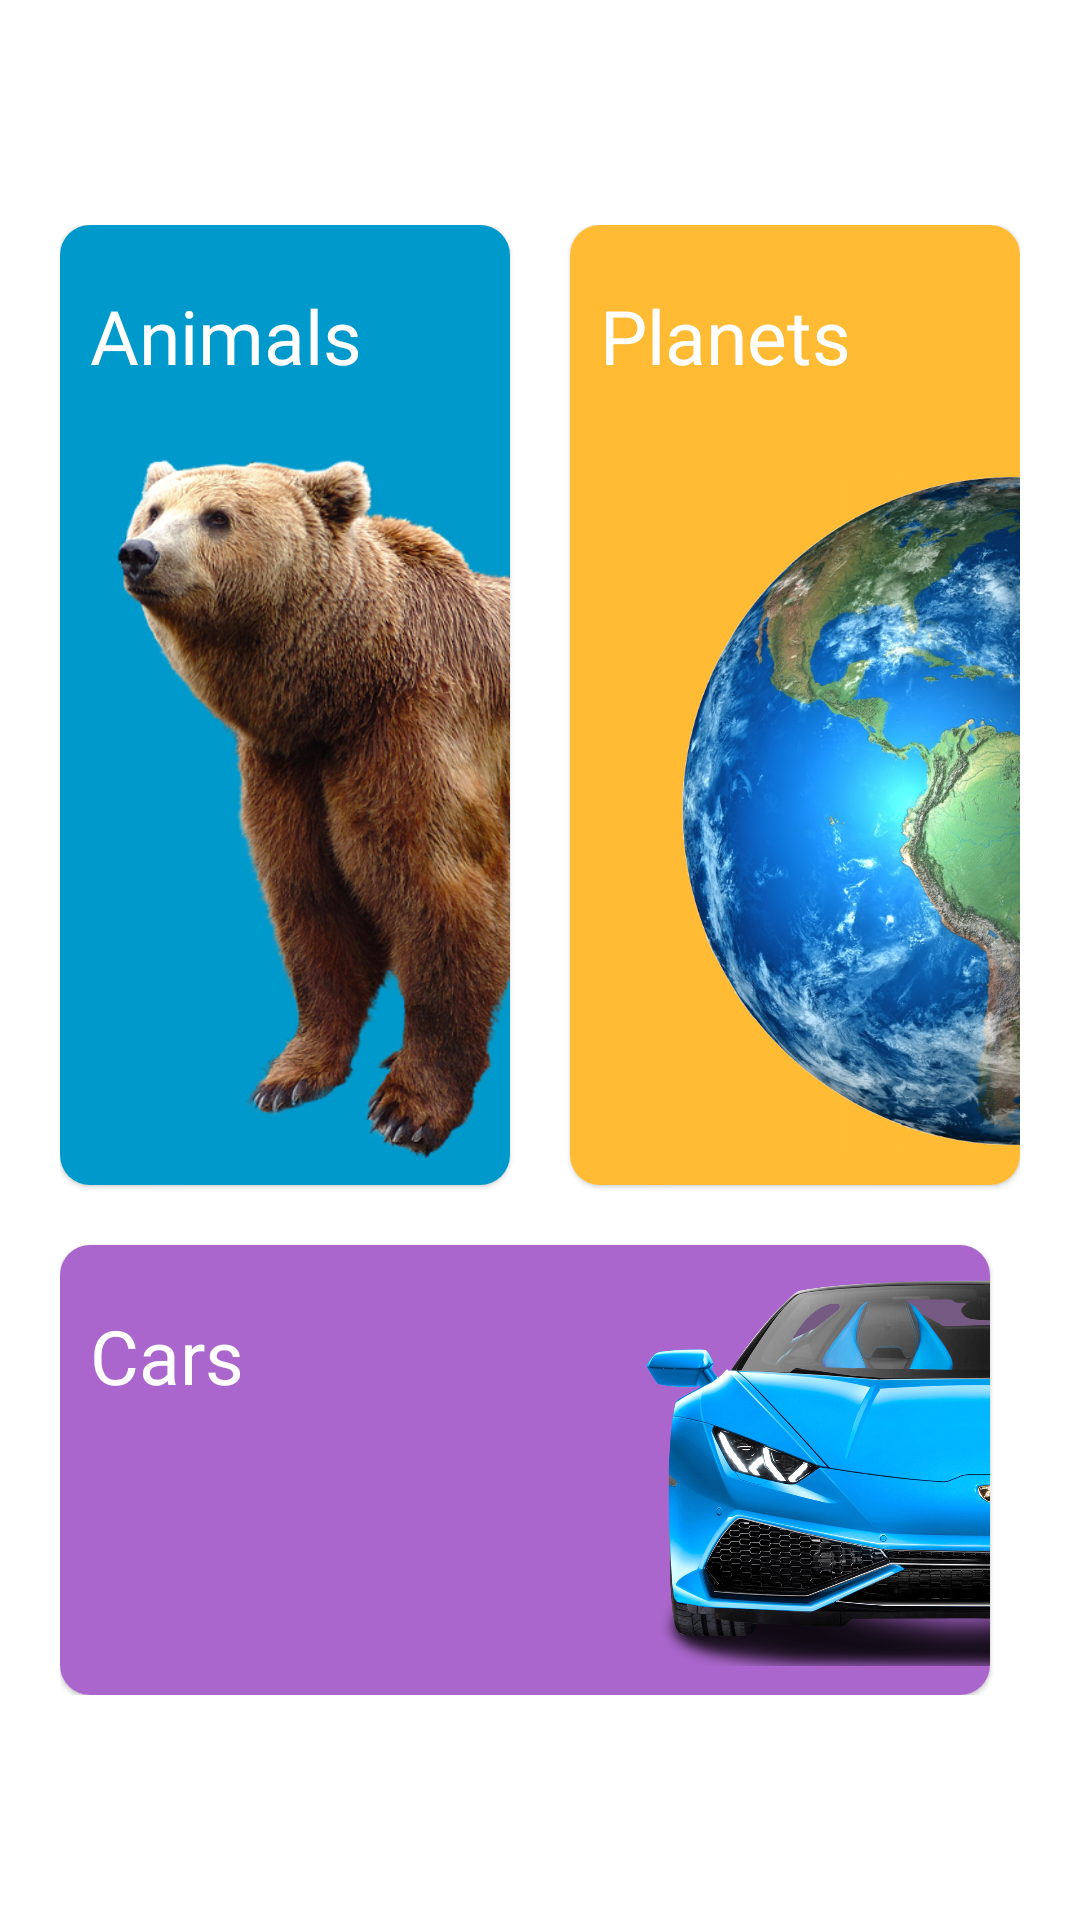

Produce the Android XML layout that renders to this screen, including the resource entries it uses.
<!-- AndroidManifest.xml: application theme AppTheme.NoActionBar -->
<!-- res/layout/activity_home.xml -->
<?xml version="1.0" encoding="utf-8"?>
<LinearLayout xmlns:android="http://schemas.android.com/apk/res/android"
    xmlns:app="http://schemas.android.com/apk/res-auto"
    xmlns:tools="http://schemas.android.com/tools"
    android:layout_width="match_parent"
    android:layout_height="match_parent"
    android:gravity="center"
    android:orientation="vertical"
    android:padding="20dp"
    tools:context=".HomeActivity">

    <LinearLayout
        android:layout_width="match_parent"
        android:layout_height="wrap_content"
        android:weightSum="1">

        <com.google.android.material.card.MaterialCardView
            android:id="@+id/cvAnimals"
            android:layout_width="200dp"
            android:layout_height="320dp"
            android:layout_marginEnd="10dp"
            android:layout_marginBottom="10dp"
            android:layout_weight="0.5"
            android:elevation="8dp"
            app:cardCornerRadius="10dp">

            <View
                android:layout_width="match_parent"
                android:layout_height="match_parent"
                android:background="@android:color/holo_blue_dark" />
            <TextView
                android:layout_width="wrap_content"
                android:layout_height="wrap_content"
                android:textColor="@android:color/white"
                android:textSize="25sp"
                android:layout_marginStart="10dp"
                android:text="@string/animals"
                android:layout_marginTop="20dp"
                android:fontFamily="@font/roboto_bold" />

            <ImageView
                android:layout_width="137dp"
                android:layout_height="252dp"
                android:layout_gravity="bottom|right"
                android:src="@drawable/bear"
                tools:ignore="RtlHardcoded" />
        </com.google.android.material.card.MaterialCardView>

        <com.google.android.material.card.MaterialCardView
            android:id="@+id/cvPlanets"
            android:layout_width="200dp"
            android:layout_height="320dp"
            android:layout_marginStart="10dp"
            android:layout_marginBottom="10dp"
            android:layout_weight="0.5"
            android:background="@android:color/holo_orange_light"
            android:elevation="8dp"
            app:cardCornerRadius="10dp">

            <View
                android:layout_width="match_parent"
                android:layout_height="match_parent"
                android:background="@android:color/holo_orange_light" />

            <TextView
                android:layout_width="wrap_content"
                android:layout_height="wrap_content"
                android:textColor="@android:color/white"
                android:textSize="25sp"
                android:layout_marginStart="10dp"
                android:text="@string/planets"
                android:layout_marginTop="20dp"
                android:fontFamily="@font/roboto_bold" />

            <ImageView
                android:layout_width="113dp"
                android:layout_height="249dp"
                android:layout_gravity="bottom|right"
                android:src="@drawable/earth"
                tools:ignore="RtlHardcoded" />
        </com.google.android.material.card.MaterialCardView>

    </LinearLayout>

    <LinearLayout
        android:layout_width="match_parent"
        android:layout_height="wrap_content" >

        <com.google.android.material.card.MaterialCardView
            android:id="@+id/cvCars"
            android:layout_width="match_parent"
            android:layout_height="150dp"
            android:layout_marginTop="10dp"
            android:layout_marginEnd="10dp"
            android:background="@android:color/holo_purple"
            android:elevation="8dp"
            app:cardCornerRadius="10dp">

            <View
                android:layout_width="match_parent"
                android:layout_height="match_parent"
                android:background="@android:color/holo_purple" />

            <FrameLayout
                android:layout_width="match_parent"
                android:layout_height="match_parent">

                <TextView
                    android:layout_width="wrap_content"
                    android:layout_height="wrap_content"
                    android:textColor="@android:color/white"
                    android:textSize="25sp"
                    android:text="@string/cars"
                    android:layout_marginStart="10dp"
                    android:layout_marginTop="20dp"
                    android:fontFamily="@font/roboto_bold" />

                <ImageView
                    android:layout_width="127dp"
                    android:layout_height="150dp"
                    android:layout_gravity="bottom|right"
                    android:src="@drawable/cars"
                    tools:ignore="RtlHardcoded" />
            </FrameLayout>
        </com.google.android.material.card.MaterialCardView>



    </LinearLayout>

</LinearLayout>
<!-- resources referenced by this layout -->
<resources>
  <!-- drawable bear: png bitmap (drawable, 301199 bytes) -->
  <!-- drawable cars: png bitmap (drawable, 887498 bytes) -->
  <!-- drawable earth: png bitmap (drawable, 756440 bytes) -->
  <string name="animals">Animals</string>
  <string name="cars">Cars</string>
  <string name="planets">Planets</string>
  <style name="AppTheme.NoActionBar">
          <item name="windowActionBar">false</item>
          <item name="windowNoTitle">true</item>
      </style>
</resources>
